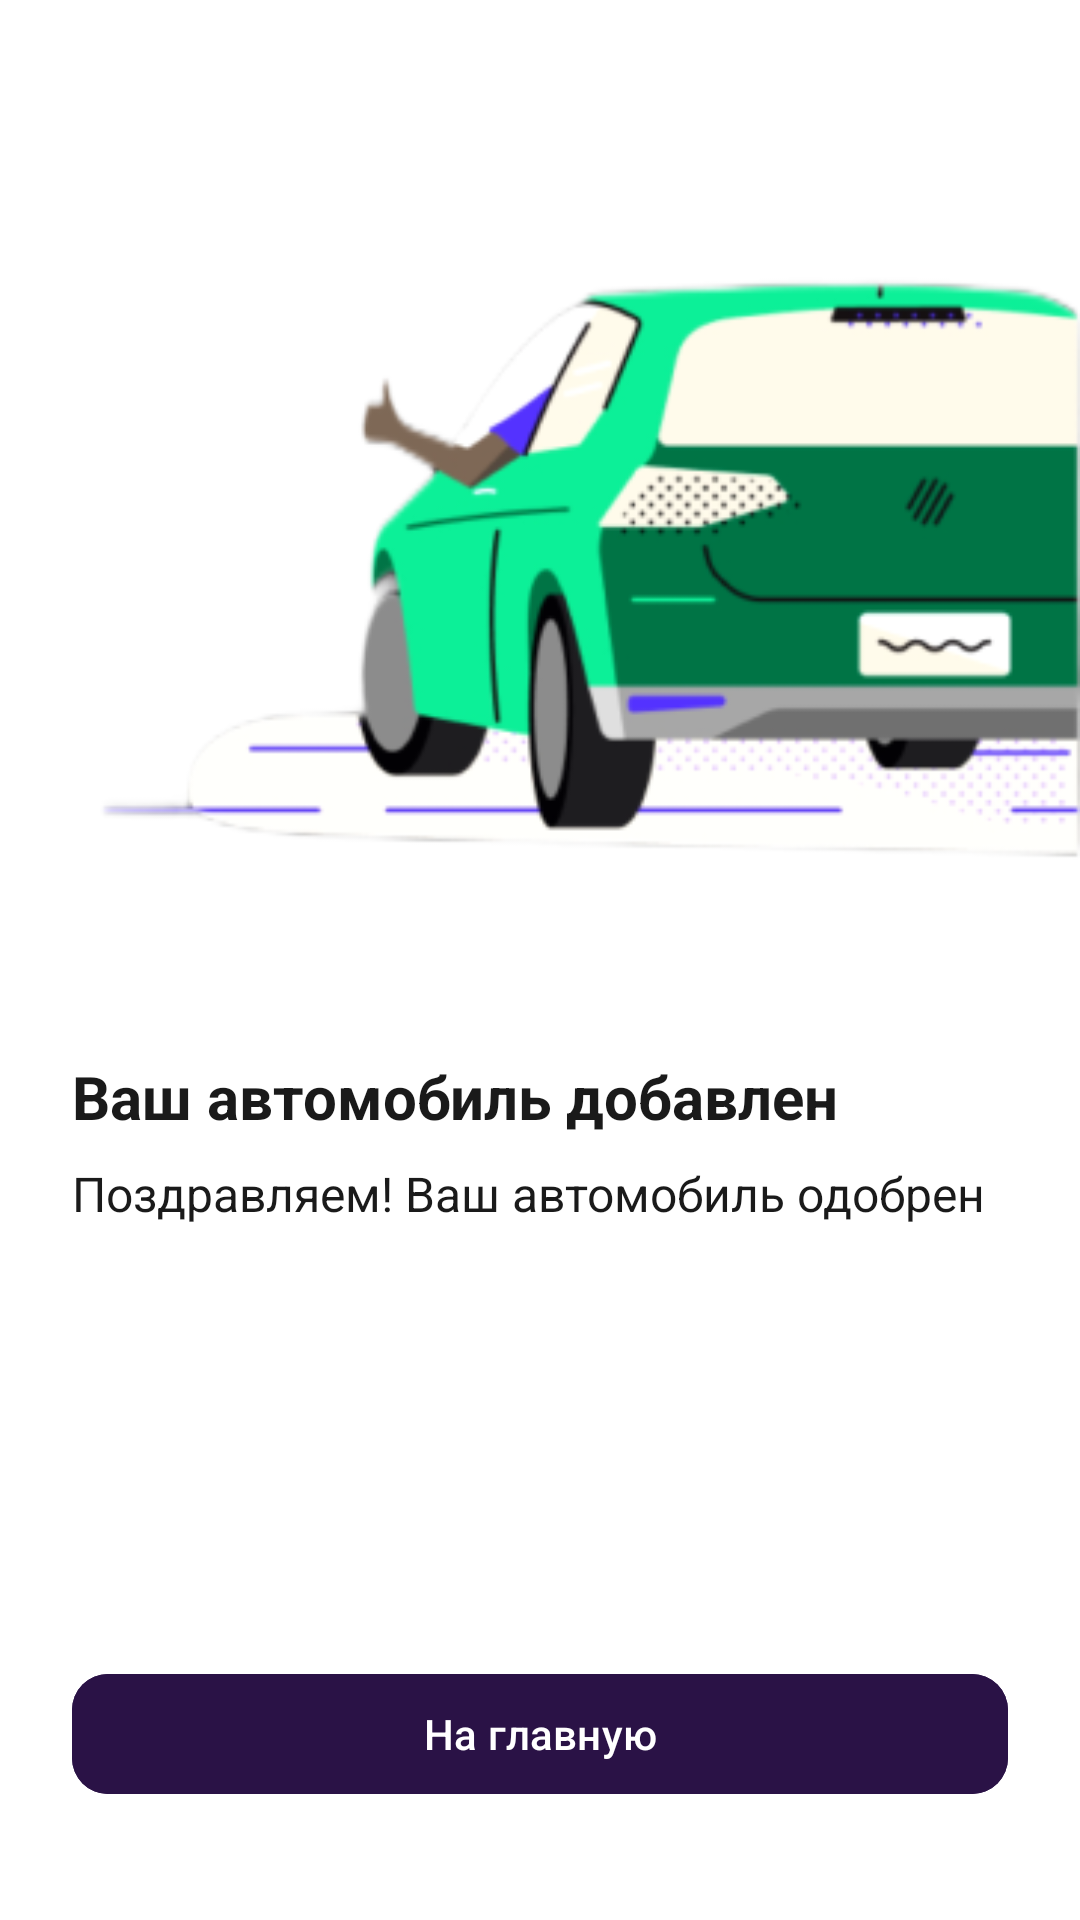

Here is an Android app screen rendered from its layout file. Give the layout XML and the strings, colors and styles it references.
<!-- AndroidManifest.xml: application theme Theme.DriveNextApp -->
<!-- res/layout/fragment_add_car_success.xml -->
<androidx.constraintlayout.widget.ConstraintLayout
    xmlns:android="http://schemas.android.com/apk/res/android"
    xmlns:app="http://schemas.android.com/apk/res-auto"
    android:layout_width="match_parent"
    android:layout_height="match_parent"
    android:paddingVertical="24dp">

    <androidx.constraintlayout.widget.ConstraintLayout
        android:id="@+id/header"
        android:layout_width="0dp"
        android:layout_height="wrap_content"
        app:layout_constraintTop_toTopOf="parent"
        app:layout_constraintStart_toStartOf="parent"
        android:layout_marginHorizontal="24dp"
        app:layout_constraintEnd_toEndOf="parent">

        <ImageView
            android:id="@+id/ivBack"
            android:layout_width="24dp"
            android:layout_height="24dp"
            android:src="@drawable/ic_arrow_back"
            android:contentDescription="@string/back"
            app:layout_constraintStart_toStartOf="parent"
            app:layout_constraintTop_toTopOf="parent"
            app:layout_constraintBottom_toBottomOf="parent" />
    </androidx.constraintlayout.widget.ConstraintLayout>


    <ImageView
        android:id="@+id/ivSuccess"
        android:layout_width="match_parent"
        android:layout_height="wrap_content"
        android:contentDescription="@string/your_car_added"
        android:src="@drawable/ic_add_car_success"
        android:scaleType="fitEnd"
        app:layout_constraintTop_toBottomOf="@id/header"
        app:layout_constraintEnd_toEndOf="parent" />

    <TextView
        android:id="@+id/tvSuccessTitle"
        android:layout_width="0dp"
        android:layout_height="wrap_content"
        android:layout_marginHorizontal="24dp"
        android:text="@string/your_car_added"
        android:textSize="20sp"
        android:textStyle="bold"
        android:textColor="@color/darkGray"
        android:layout_marginTop="24dp"
        app:layout_constraintTop_toBottomOf="@id/ivSuccess"
        app:layout_constraintStart_toStartOf="parent"
        app:layout_constraintEnd_toEndOf="parent"/>

    <TextView
        android:id="@+id/tvSuccessSubtitle"
        android:layout_width="0dp"
        android:layout_height="wrap_content"
        android:layout_marginHorizontal="24dp"
        android:text="@string/success_car_adding"
        android:textSize="16sp"
        android:textColor="@color/darkGray"
        android:layout_marginTop="8dp"
        app:layout_constraintTop_toBottomOf="@id/tvSuccessTitle"
        app:layout_constraintStart_toStartOf="parent"
        app:layout_constraintEnd_toEndOf="parent"/>


    <com.google.android.material.button.MaterialButton
        android:id="@+id/btnToHome"
        android:layout_width="0dp"
        android:layout_height="wrap_content"
        android:layout_marginHorizontal="24dp"
        android:text="@string/home"
        android:layout_marginBottom="14dp"
        app:layout_constraintBottom_toBottomOf="parent"
        app:layout_constraintStart_toStartOf="parent"
        app:layout_constraintEnd_toEndOf="parent"
        app:cornerRadius="12dp"/>

</androidx.constraintlayout.widget.ConstraintLayout>
<!-- resources referenced by this layout -->
<resources>
  <color name="darkGray">#FF1A1A1A</color>
  <!-- drawable ic_add_car_success: png bitmap (drawable, 38026 bytes) -->
  <string name="back">Назад</string>
  <string name="home">На главную</string>
  <string name="success_car_adding">Поздравляем! Ваш автомобиль одобрен</string>
  <string name="your_car_added">Ваш автомобиль добавлен</string>
  <style name="Theme.DriveNextApp" parent="Theme.Material3.Light.NoActionBar">
          <item name="android:windowBackground">@color/white</item>
          <item name="android:textColor">@color/black</item>
  
          <item name="colorPrimary">@color/violet</item>
          <item name="colorOnPrimary">@color/white</item>
  
          <item name="colorSecondary">@color/white</item>
          <item name="colorOnSecondary">@color/violet</item>
  
          <item name="materialButtonStyle">@style/Widget.DriveNextApp.Button</item>
  
          <item name="textInputStyle">@style/Widget.DriveNextApp.TextInputLayout</item>
      </style>
  <color name="white">#FFFFFFFF</color>
  <color name="black">#FF000000</color>
  <color name="violet">#FF2A1246</color>
  <style name="Widget.DriveNextApp.Button" parent="Widget.Material3.Button">
          <item name="android:backgroundTint">@color/button_background</item>
          <item name="android:textColor">@color/white</item>
          <item name="cornerRadius">8dp</item>
      </style>
  <style name="Widget.DriveNextApp.TextInputLayout" parent="Widget.Material3.TextInputLayout.OutlinedBox">
          <item name="hintEnabled">false</item>
          <item name="helperText">" "</item>
          <item name="boxCornerRadiusBottomEnd">8dp</item>
          <item name="boxCornerRadiusBottomStart">8dp</item>
          <item name="boxCornerRadiusTopEnd">8dp</item>
          <item name="boxCornerRadiusTopStart">8dp</item>
      </style>
</resources>
